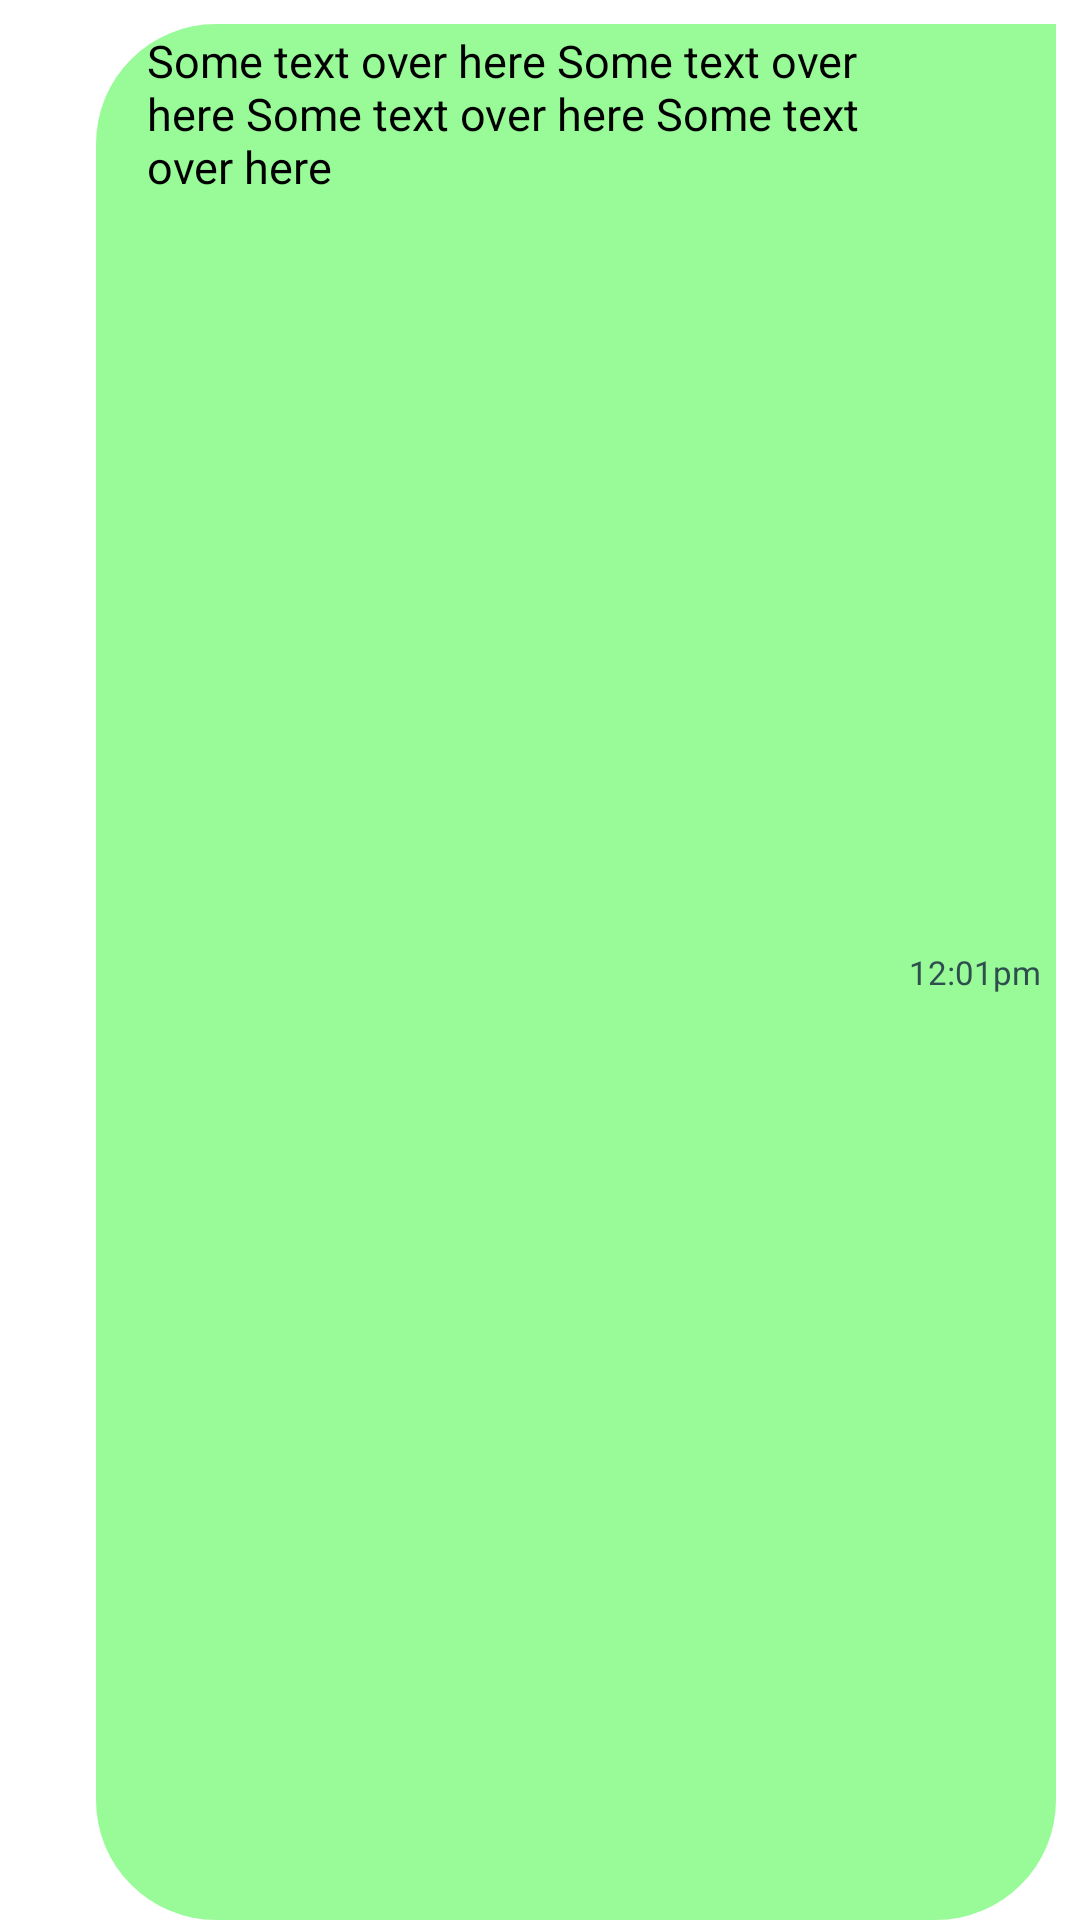

Android layout source for this screen:
<!-- AndroidManifest.xml: application theme Theme.MaterialComponents.DayNight.NoActionBar -->
<!-- res/layout/open_chat_to.xml -->
<?xml version="1.0" encoding="utf-8"?>
<androidx.constraintlayout.widget.ConstraintLayout
        xmlns:android="http://schemas.android.com/apk/res/android"
        xmlns:app="http://schemas.android.com/apk/res-auto"
        android:layout_width="match_parent"
        android:layout_height="wrap_content">

    <RelativeLayout
            android:minHeight="30dp"
            android:background="@drawable/open_chat_to_bg"
            android:layout_width="0dp"
            android:layout_height="match_parent"
            app:layout_constraintTop_toTopOf="parent"
            app:layout_constraintEnd_toEndOf="parent"
            android:layout_marginTop="8dp"
            android:layout_marginEnd="8dp" app:layout_constraintStart_toStartOf="parent"
            android:layout_marginStart="32dp">

        <TextView
                android:maxLines="6"
                android:maxWidth="180dp"
                android:inputType="textMultiLine"
                android:padding="2dp"
                android:id="@+id/open_chat_to_text"
                android:textColor="@color/Black"
                android:layout_marginLeft="15dp"
                android:text="Some text over here Some text over here Some text over here Some text over here"
                android:textSize="15sp"
                android:layout_width="match_parent"
                android:layout_toLeftOf="@id/open_chat_to_time"
                android:layout_height="wrap_content"/>

        <TextView
                android:id="@+id/open_chat_to_time"
                android:layout_marginRight="5dp"
                android:textSize="11sp"
                android:layout_centerVertical="true"
                android:textColor="@color/DarkSlateGray"
                android:layout_alignParentRight="true"
                android:text="12:01pm"
                android:layout_width="wrap_content"
                android:layout_height="wrap_content"/>

    </RelativeLayout>

</androidx.constraintlayout.widget.ConstraintLayout>
<!-- resources referenced by this layout -->
<resources>
  <color name="Black">#000000</color>
  <color name="DarkSlateGray">#2F4F4F</color>
  <!-- drawable open_chat_to_bg (drawable) -->
  <?xml version="1.0" encoding="utf-8"?>
  <shape xmlns:android="http://schemas.android.com/apk/res/android">
      <solid android:color="@color/PaleGreen"/>
      <corners android:radius="40dp"/>
      <corners android:topRightRadius="0dp"/>
  </shape>
  <color name="PaleGreen">#98FB98</color>
</resources>
